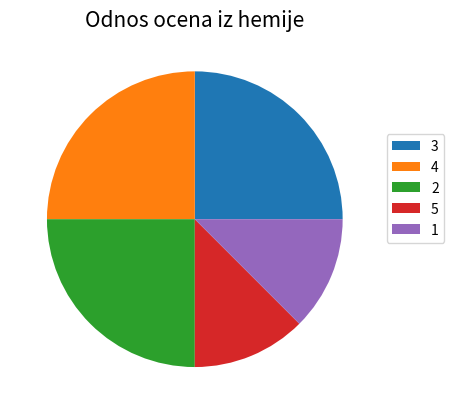

This figure's Python source:
import pandas as pd
import matplotlib.pyplot as plt

Ocene = [[1, "Una",    "Zorić",       5, 4, 2, 3, 3],
         [2, "Marta",  "Stojanović",  5, 4, 5, 5, 4],
         [3, "Ognjen", "Novaković",   3, 4, 3, 4, 4],
         [4, "Petra",  "Kaličanin",   5, 5, 5, 5, 5],
         [5, "Novak",  "Đorđević",    2, 2, 2, 3, 3],
         [6, "Đurđe",  "Martać",      1, 1, 1, 3, 1],
         [7, "Kalina", "Ognjenović",  5, 5, 4, 4, 2],
         [8, "Vanja",  "Čolović",     5, 3, 5, 4, 2]]

TabOcene = pd.DataFrame(Ocene)
TabOcene.columns=["Rbr", "Ime", "Prezime", "Biologija", 
                  "Istorija", "Geografija", "Fizika", "Hemija"]

TabOcene

TabOcene["Prosek"]= ""
TabOcene["Prosek"] = TabOcene.loc[:,"Biologija":"Hemija"].mean(axis = 1)

TabOcene

#Frekvencijska analiza ocena iz hemije
OceneIzHemije = TabOcene["Hemija"].value_counts()

#Rezultat frekvencijske analize
OceneIzHemije

plt.pie(OceneIzHemije.values)
plt.title("Odnos ocena iz hemije", size=15)
plt.legend(OceneIzHemije.index, bbox_to_anchor=(1,0.75))
plt.show()
plt.close()
